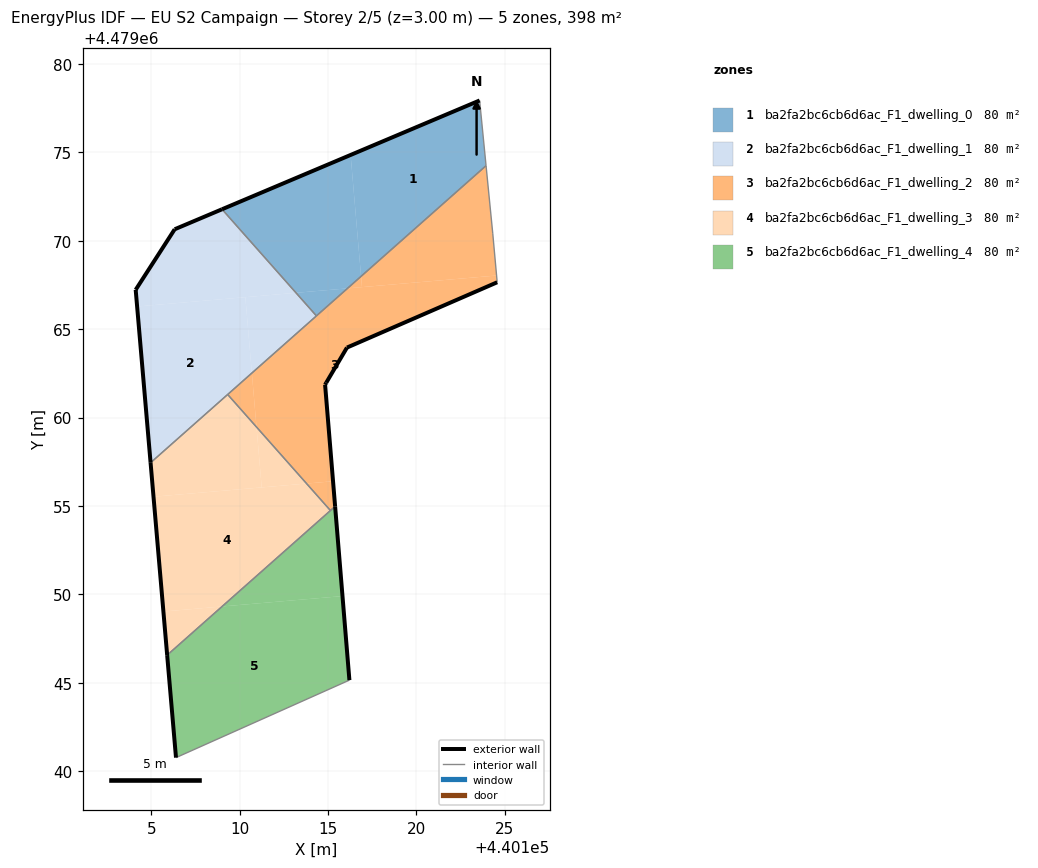
=== STOREY PLAN SPEC (per zone: floor XY polygon, exterior-wall plan segments, windows/doors) ===
zone 1: ba2fa2bc6cb6d6ac_F1_dwelling_0  (79.7 m²)
  floor: (440123.94, 4479074.25) (440123.57, 4479077.94) (440116.27, 4479074.86) (440116.87, 4479067.99)
  floor: (440116.10, 4479067.31) (440116.87, 4479067.99) (440116.27, 4479074.86) (440109.00, 4479071.79) (440113.18, 4479067.06)
  floor: (440116.10, 4479067.31) (440113.18, 4479067.06) (440114.34, 4479065.75)
  exterior wall: (440109.00, 4479071.79) – (440123.57, 4479077.94)  [15.8 m]
  interior walls: 3
zone 2: ba2fa2bc6cb6d6ac_F1_dwelling_1  (79.7 m²)
  floor: (440113.18, 4479067.06) (440109.00, 4479071.79) (440106.32, 4479070.65) (440104.11, 4479067.23) (440104.19, 4479066.28)
  floor: (440110.69, 4479062.52) (440110.32, 4479066.81) (440104.19, 4479066.28) (440104.96, 4479057.44)
  floor: (440114.34, 4479065.75) (440113.18, 4479067.06) (440110.32, 4479066.81) (440110.69, 4479062.52)
  exterior wall: (440104.11, 4479067.23) – (440106.32, 4479070.65)  [4.1 m]
  exterior wall: (440106.32, 4479070.65) – (440109.00, 4479071.79)  [2.9 m]
  exterior wall: (440104.96, 4479057.44) – (440104.11, 4479067.23)  [9.8 m]
  interior walls: 3
zone 3: ba2fa2bc6cb6d6ac_F1_dwelling_2  (79.7 m²)
  floor: (440115.28, 4479056.40) (440114.83, 4479061.86) (440114.89, 4479061.97) (440116.07, 4479063.96) (440124.57, 4479067.66) (440124.53, 4479068.04) (440116.10, 4479067.31) (440110.69, 4479062.52) (440110.95, 4479059.46) (440113.78, 4479056.27)
  floor: (440124.53, 4479068.04) (440124.32, 4479070.40) (440123.94, 4479074.25) (440116.87, 4479067.99) (440116.92, 4479067.38)
  floor: (440115.40, 4479054.97) (440115.28, 4479056.40) (440113.78, 4479056.27) (440115.13, 4479054.74)
  floor: (440110.95, 4479059.46) (440110.69, 4479062.52) (440109.32, 4479061.31)
  floor: (440116.92, 4479067.38) (440116.87, 4479067.99) (440116.10, 4479067.31)
  exterior wall: (440124.57, 4479067.66) – (440116.07, 4479063.96)  [9.3 m]
  exterior wall: (440116.07, 4479063.96) – (440114.89, 4479061.97)  [2.3 m]
  exterior wall: (440114.89, 4479061.97) – (440114.83, 4479061.86)  [0.1 m]
  exterior wall: (440114.83, 4479061.86) – (440115.40, 4479054.97)  [6.9 m]
  interior walls: 6
zone 4: ba2fa2bc6cb6d6ac_F1_dwelling_3  (79.7 m²)
  floor: (440111.24, 4479056.05) (440110.95, 4479059.46) (440109.32, 4479061.31) (440104.96, 4479057.44) (440105.12, 4479055.52)
  floor: (440113.78, 4479056.27) (440110.95, 4479059.46) (440111.24, 4479056.05)
  floor: (440115.13, 4479054.74) (440113.78, 4479056.27) (440105.12, 4479055.52) (440105.68, 4479049.03) (440109.00, 4479049.31)
  floor: (440109.00, 4479049.31) (440105.68, 4479049.03) (440105.89, 4479046.56)
  exterior wall: (440105.89, 4479046.56) – (440104.96, 4479057.44)  [10.9 m]
  interior walls: 3
zone 5: ba2fa2bc6cb6d6ac_F1_dwelling_4  (79.7 m²)
  floor: (440115.81, 4479049.90) (440115.40, 4479054.97) (440109.00, 4479049.31)
  floor: (440116.21, 4479045.14) (440115.81, 4479049.90) (440109.00, 4479049.31) (440105.89, 4479046.56) (440106.39, 4479040.76)
  exterior wall: (440115.40, 4479054.97) – (440116.21, 4479045.14)  [9.9 m]
  exterior wall: (440106.39, 4479040.76) – (440105.89, 4479046.56)  [5.8 m]
  interior walls: 3

=== DERIVED (storey summary) ===
Building: EU S2 Campaign
Storey: 2 of 5  (floor level z = 3.00 m)
Storey gross floor area: 398.3 m²
Zones on this storey: 5
  - ba2fa2bc6cb6d6ac_F1_dwelling_0: floor 79.7 m²; exterior wall 15.8 m (47.5 m²); WWR 0.0%
  - ba2fa2bc6cb6d6ac_F1_dwelling_1: floor 79.7 m²; exterior wall 16.8 m (50.4 m²); WWR 0.0%
  - ba2fa2bc6cb6d6ac_F1_dwelling_2: floor 79.7 m²; exterior wall 18.6 m (55.8 m²); WWR 0.0%
  - ba2fa2bc6cb6d6ac_F1_dwelling_3: floor 79.7 m²; exterior wall 10.9 m (32.8 m²); WWR 0.0%
  - ba2fa2bc6cb6d6ac_F1_dwelling_4: floor 79.7 m²; exterior wall 15.7 m (47.1 m²); WWR 0.0%
Zone adjacency (shared interzone walls):
  - ba2fa2bc6cb6d6ac_F1_dwelling_0 ↔ ba2fa2bc6cb6d6ac_F1_dwelling_1
  - ba2fa2bc6cb6d6ac_F1_dwelling_0 ↔ ba2fa2bc6cb6d6ac_F1_dwelling_2
  - ba2fa2bc6cb6d6ac_F1_dwelling_1 ↔ ba2fa2bc6cb6d6ac_F1_dwelling_2
  - ba2fa2bc6cb6d6ac_F1_dwelling_1 ↔ ba2fa2bc6cb6d6ac_F1_dwelling_3
  - ba2fa2bc6cb6d6ac_F1_dwelling_2 ↔ ba2fa2bc6cb6d6ac_F1_dwelling_3
  - ba2fa2bc6cb6d6ac_F1_dwelling_2 ↔ ba2fa2bc6cb6d6ac_F1_dwelling_4
  - ba2fa2bc6cb6d6ac_F1_dwelling_3 ↔ ba2fa2bc6cb6d6ac_F1_dwelling_4